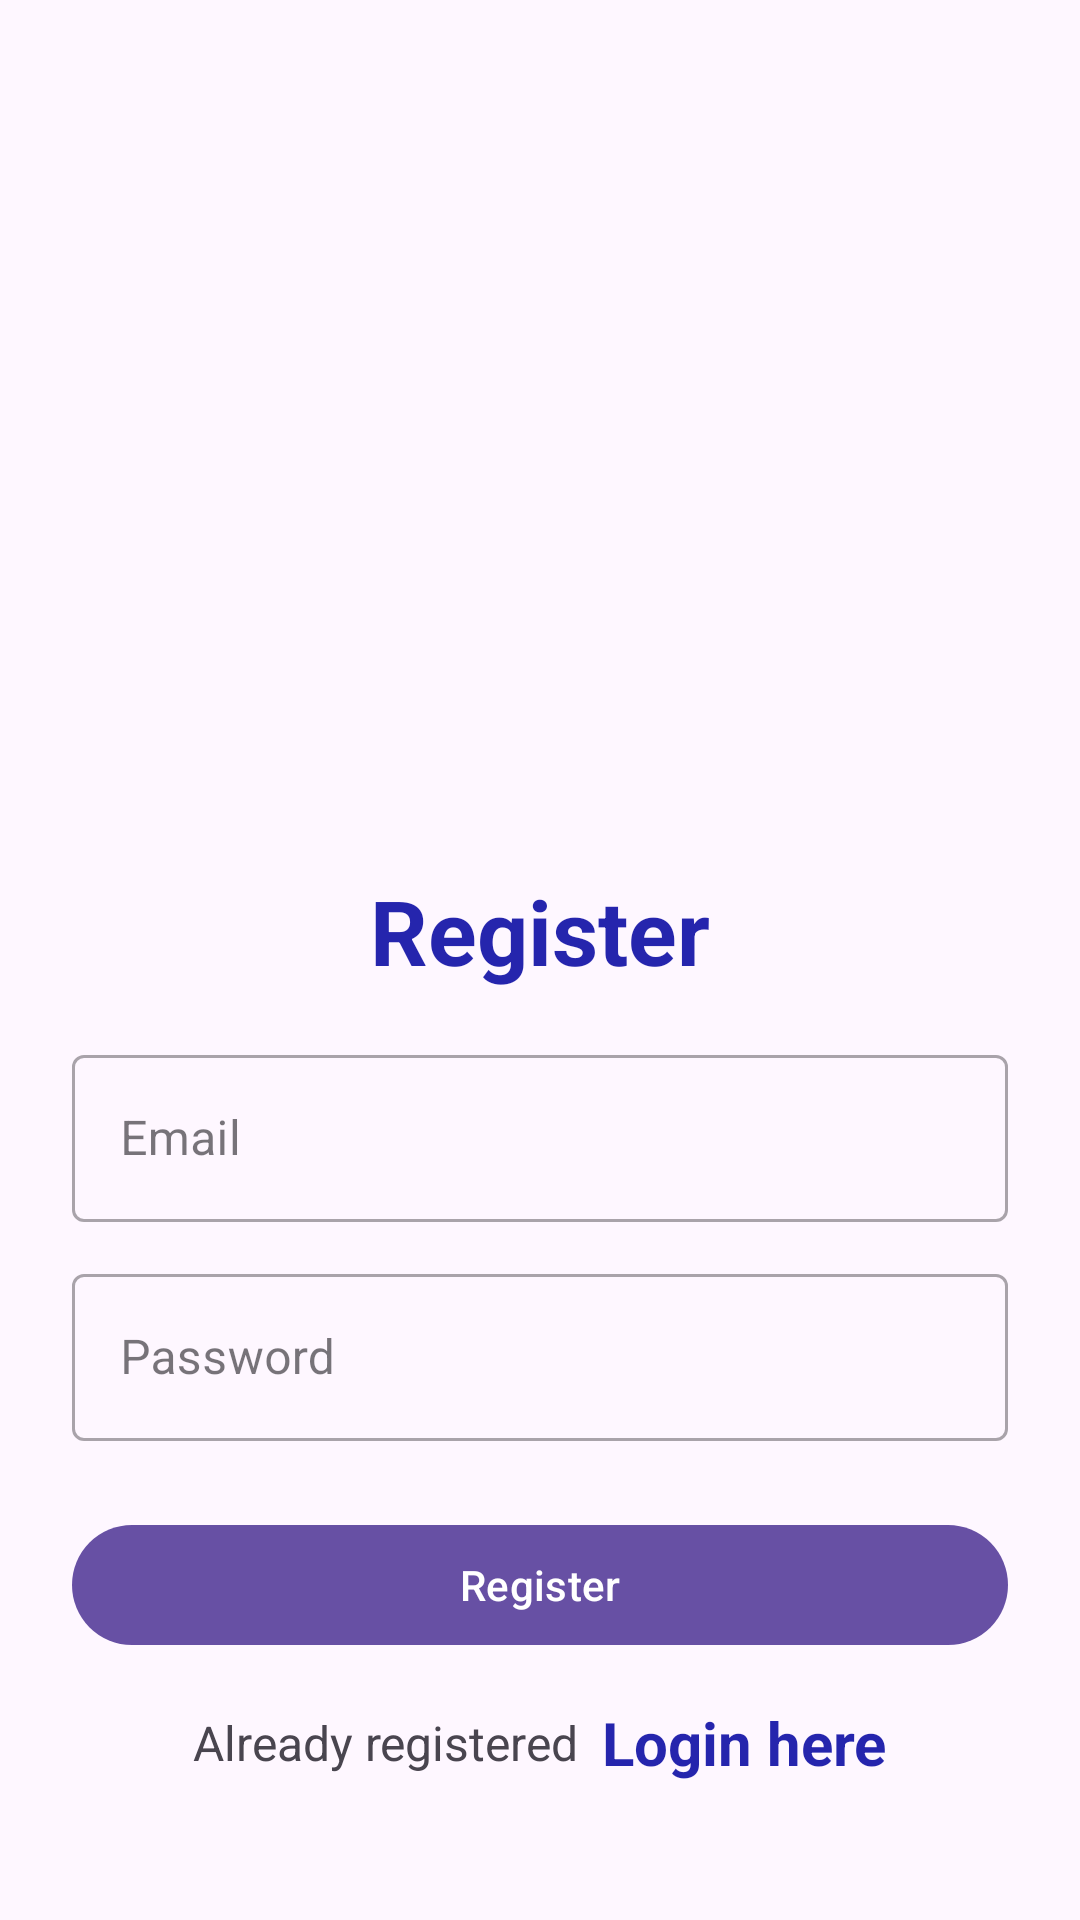

Write the Android layout XML for this screen, with the resource values it uses.
<!-- AndroidManifest.xml: activity theme Theme.Projet -->
<!-- res/layout/activity_register.xml -->
<?xml version="1.0" encoding="utf-8"?>
<LinearLayout xmlns:android="http://schemas.android.com/apk/res/android"
    xmlns:app="http://schemas.android.com/apk/res-auto"
    xmlns:tools="http://schemas.android.com/tools"
    android:layout_width="match_parent"
    android:layout_height="match_parent"
    android:orientation="vertical"
    android:padding="24dp"
    tools:context=".RegisterActivity">

    <ImageView
        android:id="@+id/imageView"
        android:layout_width="200dp"
        android:layout_height="200dp"
        android:layout_gravity="center"
        android:layout_marginTop="25dp"
        android:src="@drawable/tekup"/>

    <LinearLayout
        android:layout_width="match_parent"
        android:layout_height="match_parent"
        android:orientation="vertical"
        android:layout_gravity="center"
        android:layout_marginTop="25dp">

        <TextView
            android:layout_width="match_parent"
            android:layout_height="wrap_content"
            android:text="Register"
            android:textSize="30sp"
            android:textStyle="bold"
            android:textColor="@color/blue"
            android:gravity="center_horizontal"
            android:layout_marginVertical="16dp"/>


        <com.google.android.material.textfield.TextInputLayout
            android:layout_width="match_parent"
            style="@style/Widget.MaterialComponents.TextInputLayout.OutlinedBox"
            android:layout_height="wrap_content">

            <com.google.android.material.textfield.TextInputEditText
                android:id="@+id/etRegEmail"
                android:layout_width="match_parent"
                android:layout_height="wrap_content"
                android:hint="Email"
                android:inputType="textEmailAddress"/>
        </com.google.android.material.textfield.TextInputLayout>


        <com.google.android.material.textfield.TextInputLayout
            android:layout_width="match_parent"
            style="@style/Widget.MaterialComponents.TextInputLayout.OutlinedBox"
            android:layout_height="wrap_content"
            android:layout_marginTop="12dp">

            <com.google.android.material.textfield.TextInputEditText
                android:id="@+id/etRegPass"
                android:layout_width="match_parent"
                android:layout_height="wrap_content"
                android:hint="Password"
                android:inputType="textPassword"/>
        </com.google.android.material.textfield.TextInputLayout>

        <com.google.android.material.button.MaterialButton
            android:id="@+id/btnRegister"
            android:layout_width="match_parent"
            android:layout_height="wrap_content"
            android:layout_marginTop="24dp"
            android:text="Register"/>

        <LinearLayout
            android:layout_width="match_parent"
            android:layout_height="wrap_content"
            android:layout_marginTop="15dp"
            android:gravity="center"
            android:orientation="horizontal">

            <TextView
                android:layout_width="wrap_content"
                android:layout_height="wrap_content"
                android:text="Already registered"
                android:textSize="16sp"/>

            <TextView
                android:id="@+id/tvLoginHere"
                android:layout_width="wrap_content"
                android:layout_height="wrap_content"
                android:layout_marginLeft="8dp"
                android:text="Login here"
                android:textColor="@color/blue"
                android:textStyle="bold"
                android:textSize="20sp"/>

        </LinearLayout>

    </LinearLayout>

</LinearLayout>
<!-- resources referenced by this layout -->
<resources>
  <color name="blue">#F01717A8</color>
  <style name="Theme.Projet" parent="Base.Theme.Projet" />
  <style name="Base.Theme.Projet" parent="Theme.Material3.DayNight.NoActionBar">
          
          
      </style>
</resources>
